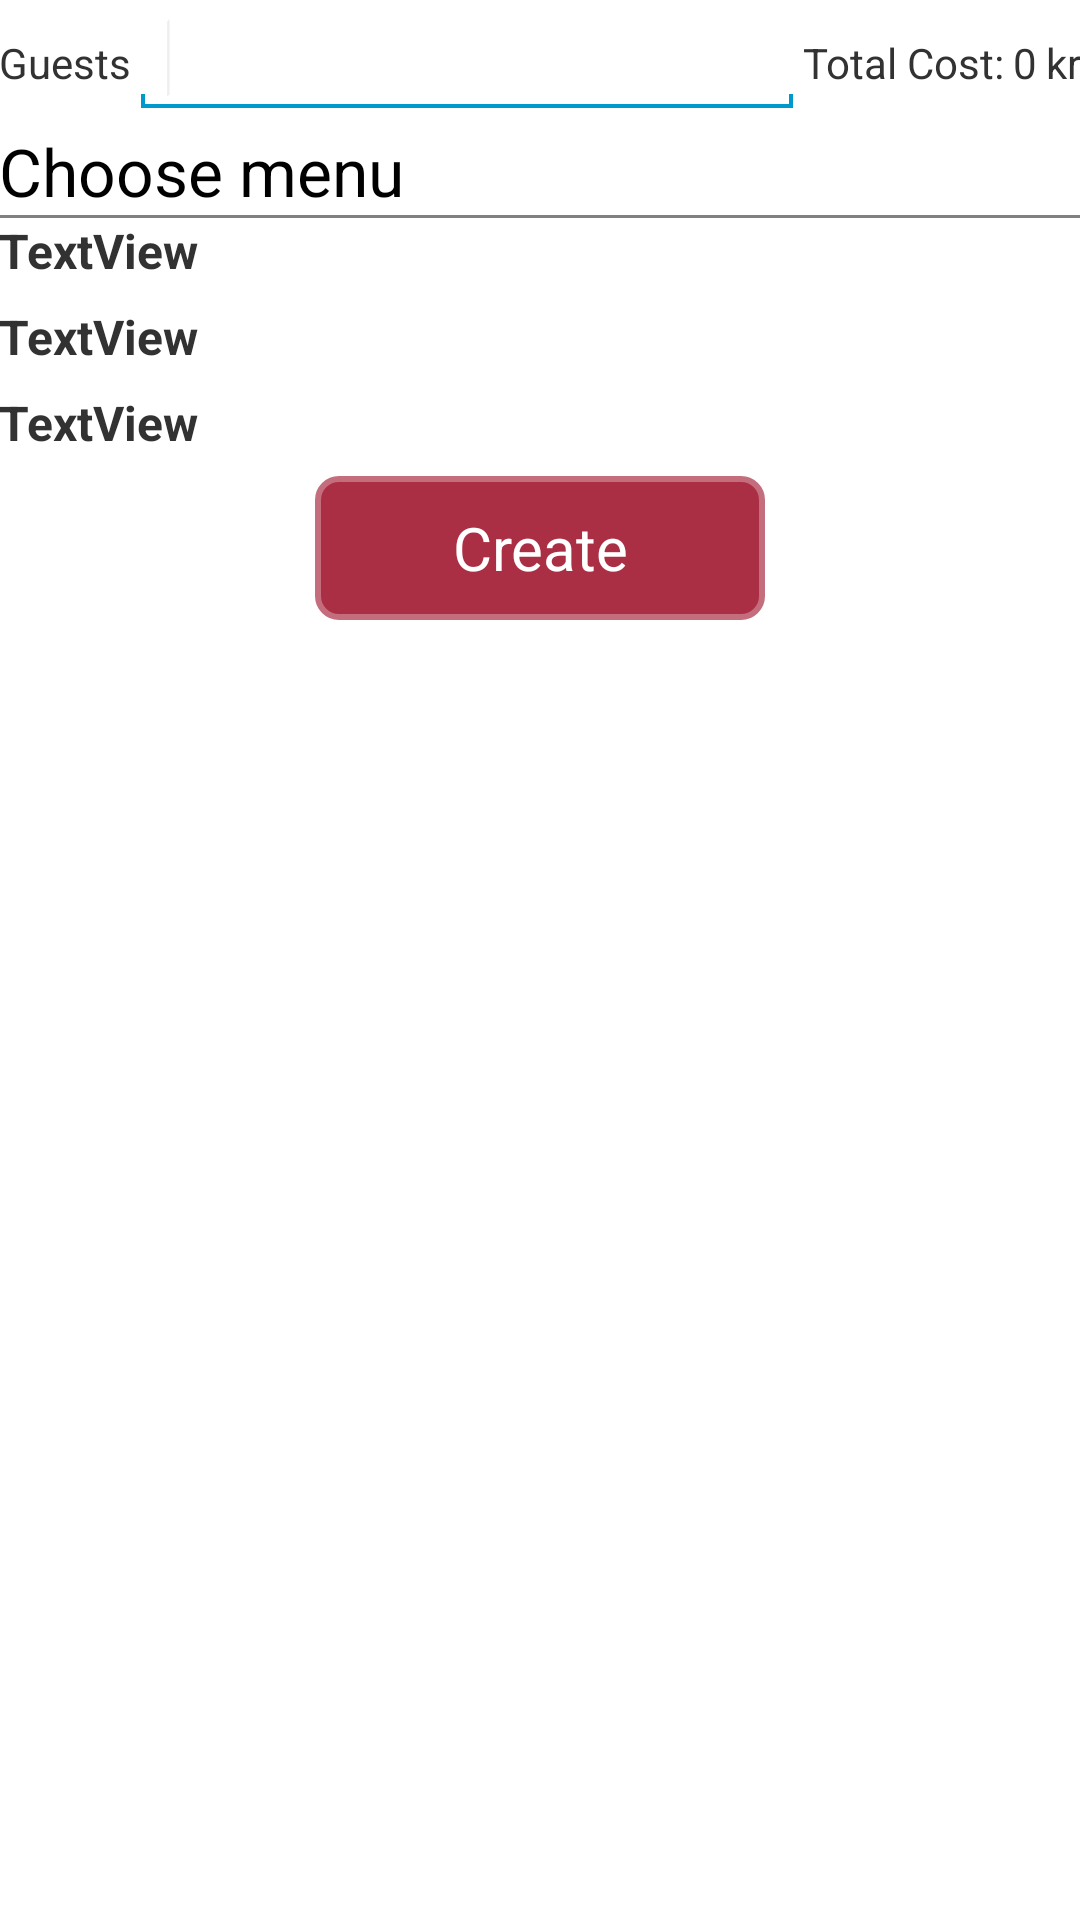

Reconstruct the res/layout file that produces this screen, plus the resources it refers to.
<!-- AndroidManifest.xml: application theme SpecialTheme -->
<!-- res/layout/activity_menu.xml -->
<LinearLayout xmlns:android="http://schemas.android.com/apk/res/android"
    xmlns:tools="http://schemas.android.com/tools"
    android:orientation="vertical"
    android:layout_width="match_parent"
    android:layout_height="match_parent"
    android:paddingBottom="@dimen/activity_vertical_margin"
    android:paddingLeft="@dimen/activity_horizontal_margin"
    android:paddingRight="@dimen/activity_horizontal_margin"
    android:paddingTop="@dimen/activity_vertical_margin"
    tools:context=".MenuActivity" >

    <include 
        android:layout_width="match_parent"
        android:layout_height="wrap_content"
        layout="@layout/menu_header_view"/>
    
    <include
        android:id="@+id/course_view_1"
        android:layout_width="match_parent"
        android:layout_height="wrap_content"
        layout="@layout/course_view" />
    
    <include
        android:id="@+id/course_view_2"
        android:layout_width="match_parent"
        android:layout_height="wrap_content"
        layout="@layout/course_view" />
    
    <include
        android:id="@+id/course_view_3"
        android:layout_width="match_parent"
        android:layout_height="wrap_content"
        layout="@layout/course_view" />

    <include 
        android:layout_width="match_parent"
        android:layout_height="wrap_content"
        layout="@layout/create_button_view"/>
</LinearLayout>
<!-- res/layout/menu_header_view.xml (included above) -->
<LinearLayout xmlns:android="http://schemas.android.com/apk/res/android"
    xmlns:tools="http://schemas.android.com/tools"
    android:layout_width="match_parent"
    android:orientation="vertical"
    android:layout_height="match_parent"
    tools:context=".MainActivity">

    <LinearLayout
        android:layout_width="match_parent"
        android:layout_height="wrap_content" >

        <TextView
            android:id="@+id/course_type_header"
            android:layout_width="wrap_content"
            android:layout_height="wrap_content"
            android:text="@string/numberofguests" />

        <EditText
            android:id="@+id/number_of_guests"
            android:layout_width="0dp"
            android:layout_height="wrap_content"
            android:layout_weight="1"
            android:ems="10"
            android:inputType="number" >

            <requestFocus />
        </EditText>

        <TextView
            android:id="@+id/results_kr_text"
            android:layout_width="wrap_content"
            android:layout_height="wrap_content"
            android:text="@string/totalcost" 
            android:paddingRight="3dp"/>

        <TextView
            android:id="@+id/menu_total_cost_label"
            android:layout_width="wrap_content"
            android:layout_height="wrap_content"
            android:text="0" 
            android:paddingRight="3dp"/>

        <TextView
            android:id="@+id/textView3"
            android:layout_width="wrap_content"
            android:layout_height="wrap_content"
            android:text="@string/kr" />

    </LinearLayout>

    <TextView
        android:id="@+id/results_head_starter_name"
        android:layout_width="wrap_content"
        android:layout_height="wrap_content"
        android:text="@string/choose_menu"
        android:textAppearance="?android:attr/textAppearanceLarge" 
        android:paddingTop="3dp"/>

    <TextView
        android:id="@+id/textView5"
        android:layout_width="match_parent"
        android:layout_height="1dp"
        android:background="@color/gray" />
</LinearLayout>
<!-- res/layout/course_view.xml (included above) -->
<?xml version="1.0" encoding="utf-8"?>
<LinearLayout xmlns:android="http://schemas.android.com/apk/res/android"
    android:layout_width="match_parent"
    android:layout_height="match_parent"
    android:orientation="vertical" >

    <TextView
        android:id="@+id/course_type_header"
        android:layout_width="110dp"
        android:layout_height="wrap_content"
        android:text="TextView"
        android:textSize="16sp"
        android:textStyle="bold" />

    <HorizontalScrollView
        android:id="@+id/horizontalScrollView1"
        android:layout_width="match_parent"
        android:layout_height="wrap_content" >

        <LinearLayout
            android:id="@+id/course_container"
            android:layout_width="match_parent"
            android:layout_height="match_parent"
            android:gravity="center"
            android:orientation="horizontal"
            android:paddingBottom="7dp" >
        </LinearLayout>
    </HorizontalScrollView>

</LinearLayout>
<!-- res/layout/create_button_view.xml (included above) -->
<?xml version="1.0" encoding="utf-8"?>
<LinearLayout xmlns:android="http://schemas.android.com/apk/res/android"
    android:layout_width="match_parent"
    android:layout_height="match_parent"
    android:gravity="bottom|center"
    android:paddingTop="@dimen/activity_vertical_margin"
    android:orientation="vertical" >

    <Button
        android:id="@+id/create_button"
        android:layout_width="wrap_content"
        android:layout_height="wrap_content"
        style="@style/ButtonStyle"
        android:background="@drawable/button_shape"
        android:text="@string/create_button" />

</LinearLayout>
<!-- resources referenced by this layout -->
<resources>
  <color name="gray">#808080</color>
  <!-- drawable button_shape (drawable) -->
  <?xml version="1.0" encoding="utf-8"?>
  <selector xmlns:android="http://schemas.android.com/apk/res/android">
  	<item android:state_pressed="true" >
      <shape>
          <stroke android:width="2dp" android:color="#C46D7C" />
  
          <solid android:color="#E2B6BE" />
  
          <corners android:bottomLeftRadius="7dp" android:bottomRightRadius="7dp" android:topLeftRadius="7dp" android:topRightRadius="7dp" />
      </shape>
  	</item>
  	<item>
      <shape>
          <stroke android:width="2dp" android:color="#C46D7C" />
  
          <solid android:color="#AB2F44" />
  
          <corners android:bottomLeftRadius="7dp" android:bottomRightRadius="7dp" android:topLeftRadius="7dp" android:topRightRadius="7dp" />
      </shape>
  	</item>
  </selector>
  <string name="choose_menu">Choose menu</string>
  <string name="create_button">Create</string>
  <string name="kr">kr</string>
  <string name="numberofguests">Guests</string>
  <string name="totalcost">Total Cost:</string>
  <style name="ButtonStyle" parent="@android:style/Widget.Button">
          <item name="android:layout_width">wrap_content</item>
          <item name="android:layout_height">wrap_content</item>
          <item name="android:width">150dp</item>
          <item name="android:textSize">20sp</item>
          
          <item name="android:textColor">#FFFFFF</item>
      </style>
  <style name="SpecialTheme" parent="@android:style/Theme.Holo.Light">
          <item name="android:actionBarStyle">@style/MyActionBar</item>
      </style>
  <style name="MyActionBar" parent="@android:style/Widget.Holo.Light.ActionBar">
          <item name="android:background">#AB2F44</item>
     		<item name="android:titleTextStyle">@style/ActionBarTextStyle</item>
      </style>
  <style name="ActionBarTextStyle" parent="android:style/TextAppearance.Holo.Widget.ActionBar.Title">
      	<item name="android:textColor">#FFFFFF</item>
      </style>
</resources>
